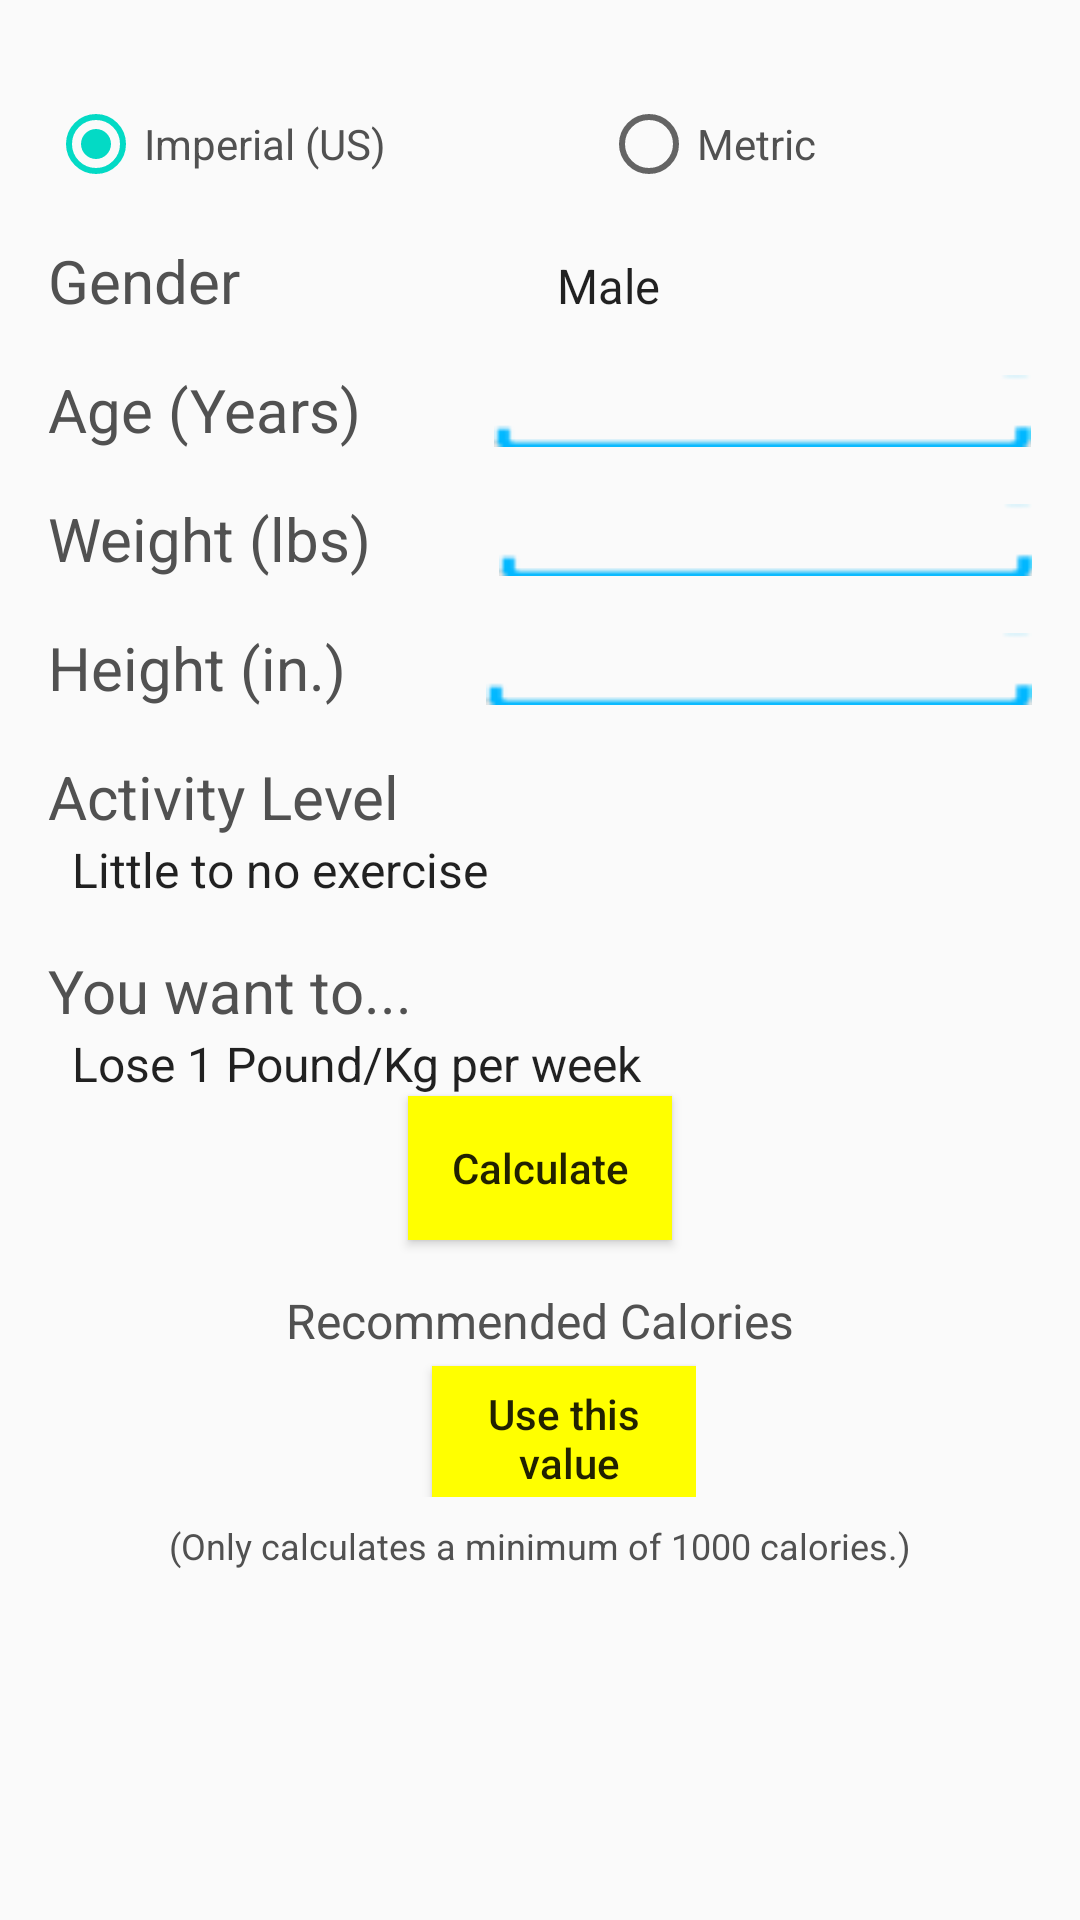

This screen was rendered from an Android layout file. Write that file and the resources it references.
<!-- AndroidManifest.xml: application theme AppTheme -->
<!-- res/layout/find_calories.xml -->
<?xml version="1.0" encoding="utf-8"?>
<ScrollView xmlns:android="http://schemas.android.com/apk/res/android"
    android:layout_width="match_parent"
    android:layout_height="match_parent"
    android:layout_gravity="center"
    android:orientation="vertical"
    android:paddingBottom="16dp"
    android:paddingLeft="16dp"
    android:paddingRight="16dp"
    android:paddingTop="16dp">

    <LinearLayout
        android:id="@+id/id_linear_layout"
        android:layout_width="match_parent"
        android:layout_height="wrap_content"
        android:orientation="vertical">

        <RadioGroup
            android:id="@+id/measurement_radio_group"
            android:layout_width="match_parent"
            android:layout_height="wrap_content"
            android:layout_marginTop="16dp"
            android:checkedButton="@+id/US_radio_button"
            android:orientation="horizontal">

            <RadioButton
                android:id="@+id/US_radio_button"
                style="@style/TextColor"
                android:layout_width="wrap_content"
                android:layout_height="wrap_content"
                android:layout_weight="1"
                android:text="@string/imperial_US" />

            <RadioButton
                android:id="@+id/metric_radio_button"
                style="@style/TextColor"
                android:layout_width="wrap_content"
                android:layout_height="wrap_content"
                android:layout_weight="1"
                android:text="@string/metric" />
        </RadioGroup>

        <LinearLayout
            android:layout_width="match_parent"
            android:layout_height="wrap_content">

            <TextView
                style="@style/TextColor"
                android:layout_width="wrap_content"
                android:layout_height="wrap_content"
                android:layout_weight="1"
                android:paddingTop="16dp"
                android:text="@string/gender_label"
                android:textSize="20sp" />

            <Spinner
                android:id="@+id/gender_spinner"
                style="@style/SpinnerCustomTheme"
                android:layout_width="wrap_content"
                android:layout_height="wrap_content"
                android:layout_weight="1"
                android:entries="@array/gender_array" />
        </LinearLayout>

        <LinearLayout
            android:layout_width="match_parent"
            android:layout_height="wrap_content">

            <TextView
                style="@style/TextColor"
                android:layout_width="wrap_content"
                android:layout_height="wrap_content"
                android:layout_weight="1"
                android:paddingTop="16dp"
                android:text="@string/age_label"
                android:textSize="20sp" />

            <EditText
                android:id="@+id/age_edit_text"
                android:layout_width="wrap_content"
                android:layout_height="wrap_content"
                android:layout_weight="1"
                android:background="@drawable/edittextborder"
                android:gravity="center_horizontal"
                android:inputType="number"
                android:maxLength="3" />
        </LinearLayout>

        <LinearLayout
            android:layout_width="match_parent"
            android:layout_height="wrap_content">

            <TextView
                android:id="@+id/weight_text_view"
                style="@style/TextColor"
                android:layout_width="wrap_content"
                android:layout_height="wrap_content"
                android:layout_weight="1"
                android:paddingTop="16dp"
                android:text="@string/weight_label_us"
                android:textSize="20sp" />

            <EditText

                android:id="@+id/weight_edit_text"
                android:layout_width="wrap_content"
                android:layout_height="wrap_content"
                android:layout_weight="1"
                android:background="@drawable/edittextborder"
                android:gravity="center_horizontal"
                android:inputType="number"
                android:maxLength="3" />
        </LinearLayout>

        <LinearLayout
            android:layout_width="match_parent"
            android:layout_height="wrap_content">

            <TextView
                android:id="@+id/height_text_view"
                style="@style/TextColor"
                android:layout_width="wrap_content"
                android:layout_height="wrap_content"
                android:layout_weight="1"
                android:paddingTop="16dp"
                android:text="@string/height_label_us"
                android:textSize="20sp" />

            <EditText
                android:id="@+id/inch_cm_edit_text"
                android:layout_width="wrap_content"
                android:layout_height="wrap_content"
                android:layout_weight="1"
                android:background="@drawable/edittextborder"
                android:gravity="center_horizontal"
                android:inputType="number"
                android:maxLength="3" />
        </LinearLayout>

        <TextView
            style="@style/TextColor"
            android:layout_width="wrap_content"
            android:layout_height="wrap_content"
            android:layout_weight="1"
            android:paddingTop="16dp"
            android:text="@string/activity_level_label"
            android:textSize="20sp" />

        <Spinner
            android:id="@+id/activity_level_spinner"
            style="@style/SpinnerCustomTheme"
            android:layout_width="wrap_content"
            android:layout_height="wrap_content"
            android:layout_weight="1"
            android:entries="@array/activity_level_array">

        </Spinner>

        <TextView
            style="@style/TextColor"
            android:layout_width="wrap_content"
            android:layout_height="wrap_content"
            android:layout_weight="1"
            android:paddingTop="16dp"
            android:text="@string/your_goals_label"
            android:textSize="20sp" />

        <Spinner
            android:id="@+id/goal_spinner"
            style="@style/SpinnerCustomTheme"
            android:layout_width="wrap_content"
            android:layout_height="wrap_content"
            android:layout_weight="1"
            android:entries="@array/your_goals_array">

        </Spinner>

        <Button
            android:id="@+id/calories_dialog_button"
            android:background="#ffff00"
            android:layout_width="wrap_content"
            android:layout_height="wrap_content"
            android:layout_gravity="center"
            android:text="@string/calculate_button"
            android:textAllCaps="false"

            />

        <TextView
            style="@style/TextColor"
            android:layout_width="wrap_content"
            android:layout_height="wrap_content"
            android:layout_gravity="center"
            android:layout_marginTop="16dp"
            android:text="@string/recommended_label"
            android:textSize="16sp" />


        <LinearLayout
            android:layout_width="wrap_content"
            android:layout_height="wrap_content"
            android:layout_gravity="center">

            <TextView
                android:id="@+id/recommended_calories_text_view"
                android:layout_width="wrap_content"
                android:layout_height="wrap_content"
                android:layout_marginTop="8dp"
                android:text=""
                android:textSize="24sp" />

            <Button
                android:id="@+id/use_value_button"
                android:background="#ffff00"
                android:layout_width="wrap_content"
                android:layout_height="wrap_content"
                android:layout_marginLeft="16dp"
                android:text="@string/use_this_value_button"
                android:textAllCaps="false"

                />
        </LinearLayout>

        <TextView
            android:id="@+id/minimum_calc_text_view"
            style="@style/TextColor"
            android:layout_width="wrap_content"
            android:layout_height="wrap_content"
            android:layout_gravity="center"
            android:layout_marginTop="8dp"
            android:text="@string/minimum_calc"
            android:textSize="12sp" />

    </LinearLayout>

</ScrollView>
<!-- resources referenced by this layout -->
<resources>
  <string-array name="activity_level_array">
          <item>Little to no exercise</item>
          <item>Light exercise (1–3 days per week)</item>
          <item>Moderate exercise (3–5 days per week)</item>
          <item>Heavy exercise (6–7 days per week)</item>
          <item>Very heavy exercise (twice per day, heavy)</item>
      </string-array>
  <string-array name="gender_array">
          <item>Male</item>
          <item>Female</item>
      </string-array>
  <string-array name="your_goals_array">
          <item>Lose 1 Pound/Kg per week</item>
          <item>Lose .5 Pound/Kg per week</item>
          <item>Maintenence Calories</item>
          <item>Gain .5 Pound/Kg per week</item>
          <item>Gain 1 Pound/Kg per week</item>
      </string-array>
  <string name="activity_level_label">Activity Level</string>
  <string name="age_label">Age (Years)</string>
  <string name="calculate_button">Calculate</string>
  <string name="gender_label">Gender</string>
  <string name="height_label_us">Height (in.)</string>
  <string name="imperial_US">Imperial (US)</string>
  <string name="metric">Metric</string>
  <string name="minimum_calc">(Only calculates a minimum of 1000 calories.)</string>
  <string name="recommended_label">Recommended Calories</string>
  <string name="use_this_value_button">Use this\n value</string>
  <string name="weight_label_us">Weight (lbs)</string>
  <string name="your_goals_label">You want to...</string>
  <style name="SpinnerCustomTheme" parent="android:Widget.Holo.Light.Spinner">
          <item name="android:background">@drawable/customtheme_spinner_background_holo_light</item>
          <item name="android:dropDownSelector">@drawable/customtheme_list_selector_holo_light</item>
      </style>
  <style name="TextColor">
          <item name="android:textColor">#515151</item>
      </style>
  <style name="AppTheme" parent="Theme.AppCompat.Light.DarkActionBar">
          
          <item name="colorPrimary">@color/colorPrimary</item>
          <item name="colorPrimaryDark">@color/colorPrimaryDark</item>
          <item name="colorAccent">@color/colorAccent</item>
      </style>
  <!-- drawable customtheme_spinner_background_holo_light (drawable) -->
  <?xml version="1.0" encoding="utf-8"?>
  <selector xmlns:android="http://schemas.android.com/apk/res/android">
      <item android:drawable="@drawable/customtheme_spinner_disabled_holo_light" android:state_enabled="false" />
      <item android:drawable="@drawable/customtheme_spinner_pressed_holo_light" android:state_pressed="true" />
      <item android:drawable="@drawable/customtheme_spinner_focused_holo_light" android:state_focused="true" android:state_pressed="false" />
      <item android:drawable="@drawable/customtheme_spinner_default_holo_light" />
  </selector>
  <!-- drawable customtheme_list_selector_background_transition_holo_light (drawable) -->
  <?xml version="1.0" encoding="utf-8"?>
  <transition xmlns:android="http://schemas.android.com/apk/res/android">
      <item android:drawable="@drawable/customtheme_list_pressed_holo_light" />
      <item android:drawable="@drawable/customtheme_list_longpressed_holo" />
  </transition>
  <!-- not gathered from this repository: default colours our renderer supplied (Android Studio template values) -->
  <color name="colorPrimary">#FF6200EE</color>
  <color name="colorPrimaryDark">#FF3700B3</color>
  <color name="colorAccent">#FF03DAC5</color>
</resources>
